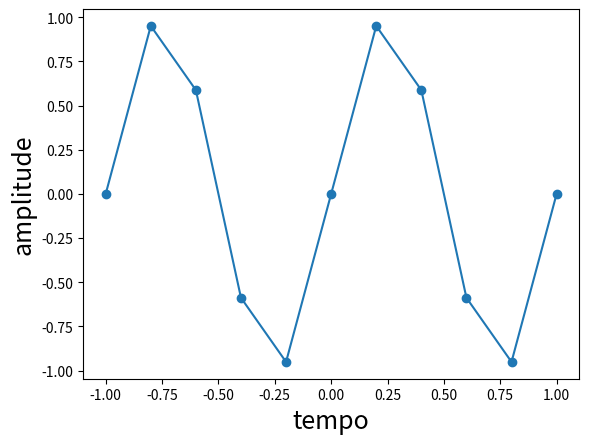

Source code (Python):
import numpy as np
import matplotlib.pyplot as plt


fig,ax = plt.subplots()

f = 1.0  # Hz, sinal de frequencia
fs = 5.0 # Hz, taxa de amostragem (i.e. >= 2*f) 
t = np.arange(-1,1+1/fs,1/fs) # intervalo de amostragem, simetrico 
x = np.sin(2*np.pi*f*t)
ax.plot(t,x,'o-')
ax.set_xlabel('tempo',fontsize=18)
ax.set_ylabel('amplitude',fontsize=18)
plt.show()
